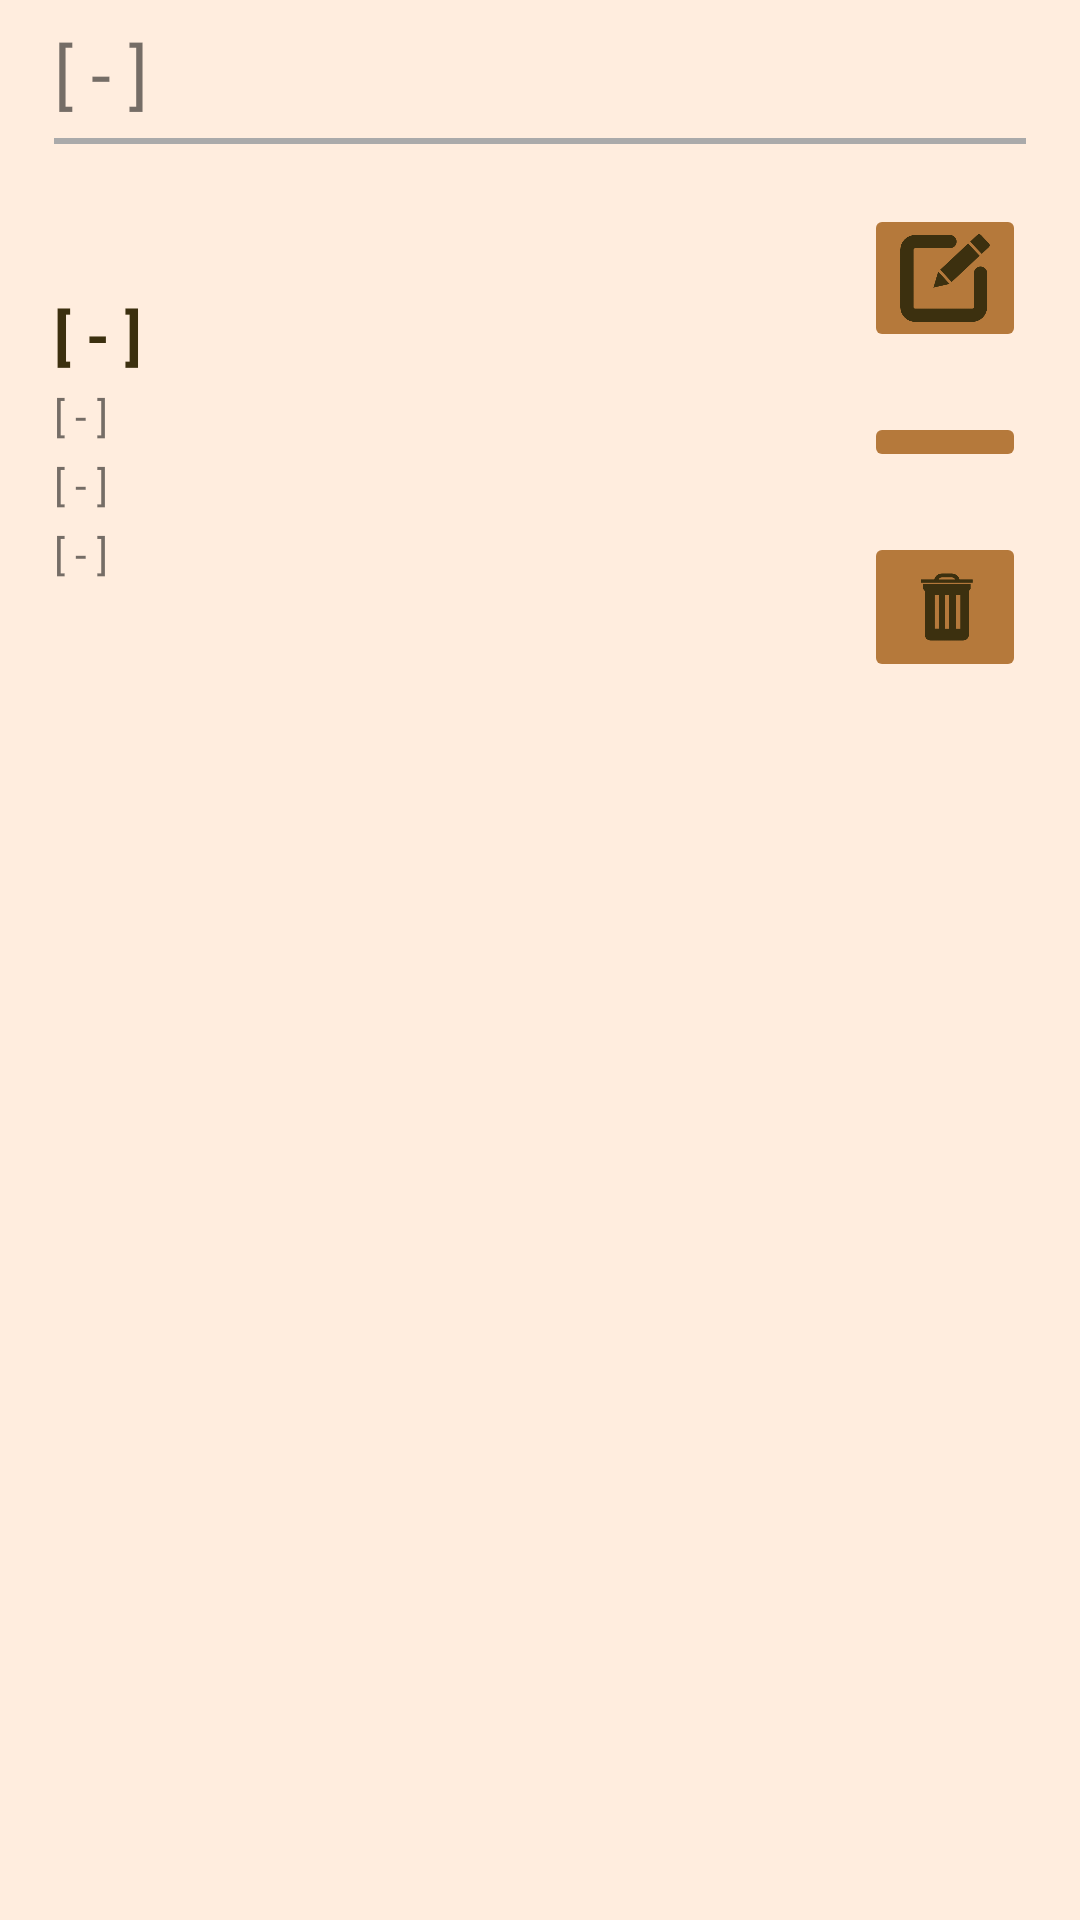

Android layout source for this screen:
<!-- AndroidManifest.xml: application theme Theme.Tinappay -->
<!-- res/layout/activity_ingredient.xml -->
<?xml version="1.0" encoding="utf-8"?>
<androidx.constraintlayout.widget.ConstraintLayout xmlns:android="http://schemas.android.com/apk/res/android"
    xmlns:app="http://schemas.android.com/apk/res-auto"
    xmlns:tools="http://schemas.android.com/tools"
    android:id="@+id/cl_i"
    android:layout_width="match_parent"
    android:layout_height="match_parent"
    android:background="@color/background"
    tools:context=".ingredient.IngredientActivity">

    
    <androidx.constraintlayout.widget.Guideline
        android:id="@+id/gl_i_right"
        android:layout_width="wrap_content"
        android:layout_height="wrap_content"
        android:orientation="vertical"
        app:layout_constraintGuide_percent="0.95" />

    <androidx.constraintlayout.widget.Guideline
        android:id="@+id/gl_i_right2"
        android:layout_width="wrap_content"
        android:layout_height="wrap_content"
        android:orientation="vertical"
        app:layout_constraintGuide_percent=".6" />

    <androidx.constraintlayout.widget.Guideline
        android:id="@+id/gl_i_left"
        android:layout_width="wrap_content"
        android:layout_height="wrap_content"
        android:orientation="vertical"
        app:layout_constraintGuide_percent="0.05" />

    <androidx.constraintlayout.widget.Guideline
        android:id="@+id/gl_i_left2"
        android:layout_width="wrap_content"
        android:layout_height="wrap_content"
        android:orientation="vertical"
        app:layout_constraintGuide_begin="0dp"
        app:layout_constraintGuide_percent=".1" />

    <ImageView
        android:id="@+id/iv_i_img"
        android:layout_width="0dp"
        android:layout_height="wrap_content"
        android:layout_marginTop="20dp"
        android:adjustViewBounds="true"
        android:maxWidth="200dp"
        android:maxHeight="200dp"
        android:scaleType="fitCenter"
        app:layout_constraintEnd_toStartOf="@+id/gl_i_right2"
        app:layout_constraintStart_toStartOf="@+id/gl_i_left2"
        app:layout_constraintTop_toTopOf="@+id/gl_i_top"
        app:srcCompat="@drawable/ingredient" />

    <TextView
        android:id="@+id/tv_i_name"
        android:layout_width="wrap_content"
        android:layout_height="wrap_content"
        android:layout_marginTop="30dp"
        android:text="@string/placeholder"
        android:textColor="@color/text_color"
        android:textSize="20sp"
        android:textStyle="bold"
        app:layout_constraintStart_toStartOf="@+id/gl_i_left"
        app:layout_constraintTop_toBottomOf="@+id/iv_i_img" />

    <TextView
        android:id="@+id/tv_i_type"
        android:layout_width="wrap_content"
        android:layout_height="wrap_content"
        android:layout_marginTop="4dp"
        android:text="@string/placeholder"
        app:layout_constraintStart_toStartOf="@+id/gl_i_left"
        app:layout_constraintTop_toBottomOf="@+id/tv_i_name" />

    <TextView
        android:id="@+id/tv_i_price"
        android:layout_width="wrap_content"
        android:layout_height="wrap_content"
        android:layout_marginTop="4dp"
        android:text="@string/placeholder"
        app:layout_constraintStart_toStartOf="@+id/gl_i_left"
        app:layout_constraintTop_toBottomOf="@+id/tv_i_type" />

    <TextView
        android:id="@+id/tv_i_location"
        android:layout_width="wrap_content"
        android:layout_height="wrap_content"
        android:layout_marginTop="4dp"
        android:text="@string/placeholder"
        app:layout_constraintStart_toStartOf="@+id/gl_i_left"
        app:layout_constraintTop_toBottomOf="@+id/tv_i_price" />

    <androidx.constraintlayout.widget.Guideline
        android:id="@+id/gl_i_top"
        android:layout_width="wrap_content"
        android:layout_height="wrap_content"
        android:orientation="horizontal"
        app:layout_constraintGuide_percent="0.075" />

    <View
        android:id="@+id/v_im_title_divider"
        android:layout_width="0dp"
        android:layout_height="2dp"
        android:background="@android:color/darker_gray"
        app:layout_constraintBottom_toTopOf="@+id/gl_i_top"
        app:layout_constraintEnd_toStartOf="@+id/gl_i_right"
        app:layout_constraintStart_toStartOf="@+id/gl_i_left" />

    <TextView
        android:id="@+id/tv_i_title"
        android:layout_width="wrap_content"
        android:layout_height="wrap_content"
        android:text="@string/placeholder"
        android:textSize="24sp"
        app:layout_constraintBottom_toTopOf="@+id/gl_i_top"
        app:layout_constraintStart_toStartOf="@+id/gl_i_left"
        app:layout_constraintTop_toTopOf="parent" />

    <ImageButton
        android:id="@+id/ib_i_edit"
        android:layout_width="0dp"
        android:layout_height="wrap_content"
        android:layout_marginTop="20dp"
        android:adjustViewBounds="true"
        android:backgroundTint="@color/secondary"
        android:scaleType="fitCenter"
        app:layout_constraintEnd_toStartOf="@+id/gl_i_right"
        app:layout_constraintStart_toStartOf="@+id/gl_i_icons"
        app:layout_constraintTop_toTopOf="@+id/gl_i_top"
        app:srcCompat="@drawable/edit"
        app:tint="@color/text_color" />

    <ImageButton
        android:id="@+id/ib_i_delete"
        android:layout_width="0dp"
        android:layout_height="wrap_content"
        android:layout_marginTop="20dp"
        android:adjustViewBounds="true"
        android:backgroundTint="@color/secondary"
        android:scaleType="fitCenter"
        app:layout_constraintEnd_toStartOf="@+id/gl_i_right"
        app:layout_constraintHorizontal_bias="1.0"
        app:layout_constraintStart_toStartOf="@+id/gl_i_icons"
        app:layout_constraintTop_toBottomOf="@+id/ib_i_cart"
        app:srcCompat="@drawable/delete"
        app:tint="@color/text_color" />

    <ImageButton
        android:id="@+id/ib_i_cart"
        android:layout_width="0dp"
        android:layout_height="wrap_content"
        android:layout_marginTop="20dp"
        android:adjustViewBounds="true"
        android:backgroundTint="@color/secondary"
        android:scaleType="fitCenter"
        app:layout_constraintEnd_toStartOf="@+id/gl_i_right"
        app:layout_constraintStart_toStartOf="@+id/gl_i_icons"
        app:layout_constraintTop_toBottomOf="@+id/ib_i_edit"
        app:srcCompat="@drawable/bookmark"
        app:tint="@color/text_color" />

    <ProgressBar
        android:id="@+id/pb_i_progress"
        style="?android:attr/progressBarStyle"
        android:layout_width="wrap_content"
        android:layout_height="wrap_content"
        android:visibility="gone"
        app:layout_constraintBottom_toBottomOf="parent"
        app:layout_constraintEnd_toEndOf="parent"
        app:layout_constraintStart_toStartOf="parent"
        app:layout_constraintTop_toTopOf="parent" />

    <androidx.constraintlayout.widget.Group
        android:id="@+id/g_i_components"
        android:layout_width="wrap_content"
        android:layout_height="wrap_content"
        app:constraint_referenced_ids="tv_i_price,tv_i_type,tv_i_name,iv_i_img,tv_i_location,ib_i_edit,ib_i_cart,ib_i_delete"
        tools:layout_editor_absoluteX="131dp"
        tools:layout_editor_absoluteY="333dp" />

    <androidx.constraintlayout.widget.Guideline
        android:id="@+id/gl_i_icons"
        android:layout_width="wrap_content"
        android:layout_height="wrap_content"
        android:orientation="vertical"
        app:layout_constraintGuide_begin="0dp"
        app:layout_constraintGuide_percent=".8" />

</androidx.constraintlayout.widget.ConstraintLayout>
<!-- resources referenced by this layout -->
<resources>
  <color name="background">#FFffedde</color>
  <color name="secondary">#FFB5793B</color>
  <color name="text_color">#FF3C300F</color>
  <!-- drawable delete: png bitmap (drawable, 7954 bytes) -->
  <!-- drawable edit: png bitmap (drawable, 8058 bytes) -->
  <string name="placeholder">[ - ]</string>
  <style name="Theme.Tinappay" parent="Theme.MaterialComponents.DayNight.NoActionBar">
          
          <item name="colorPrimary">@color/gray_1</item>
          <item name="colorPrimaryVariant">@color/gray_1</item>
          <item name="colorOnPrimary">@color/white</item>
          
          <item name="colorSecondary">@color/gray_2</item>
          <item name="colorSecondaryVariant">@color/gray_2</item>
          <item name="colorOnSecondary">@color/black</item>
          
          <item name="android:statusBarColor" tools:targetApi="l">?attr/colorPrimaryVariant</item>
          
      </style>
  <color name="gray_1">#FF454545</color>
  <color name="white">#FFFFFFFF</color>
  <color name="gray_2">#FF808080</color>
  <color name="black">#FF000000</color>
</resources>
